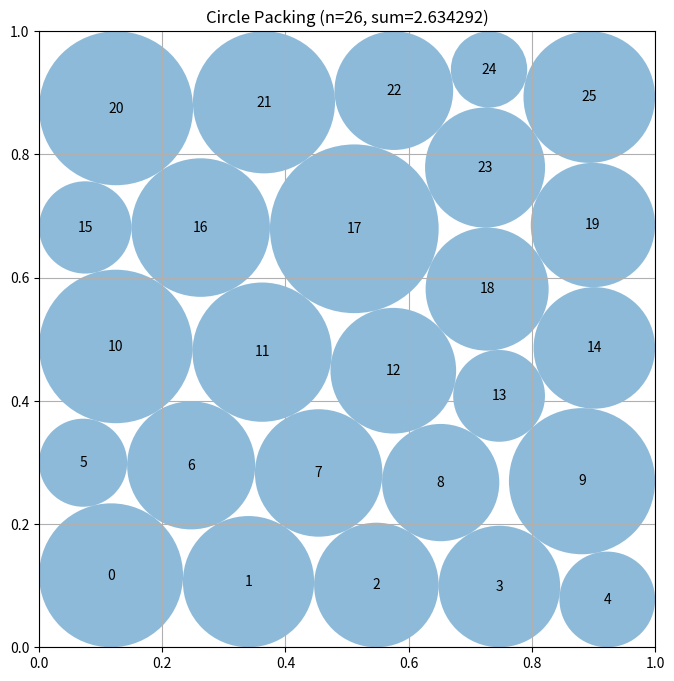

Source code (Python):
# EVOLVE-BLOCK-START
"""Constructor-based circle packing for n=26 circles"""
import numpy as np


def construct_packing():
    """Polish symmetric and unequal-radius perturbed layered hexagonal seeds, retaining the best certified packing."""
    n = 26
    ii, jj = np.triu_indices(n, 1)

    def lattice(rows, radius, stretch=1.0):
        """Create a centered alternating triangular lattice with prescribed row populations."""
        points = []
        height = np.sqrt(3.0) * radius * (len(rows) - 1)
        y0 = 0.5 - 0.5 * height * stretch
        for row, count in enumerate(rows):
            y = y0 + row * np.sqrt(3.0) * radius * stretch
            start = 0.5 - (count - 1) * radius - (radius if row & 1 else 0.0)
            points.extend((start + 2.0 * radius * k, y) for k in range(count))
        return np.asarray(points, dtype=float)

    def make_feasible(z):
        """Clip centers and uniformly contract all radii until every packing inequality is strict."""
        p = np.clip(np.asarray(z[:2 * n], dtype=float).reshape(n, 2), 0.0, 1.0)
        r = np.maximum(np.asarray(z[2 * n:], dtype=float), 0.0)
        cap = np.min(np.column_stack((p[:, 0], p[:, 1], 1.0 - p[:, 0], 1.0 - p[:, 1])) /
                     np.maximum(r[:, None], 1e-300))
        d = np.sqrt(np.sum((p[ii] - p[jj]) ** 2, axis=1))
        cap = min(cap, np.min(d / np.maximum(r[ii] + r[jj], 1e-300)))
        r *= max(0.0, min(1.0, cap * (1.0 - 1e-9)))
        return p, r

    # The locations of the two five-circle rows determine different boundary
    # contact graphs.  Search all such layered hexagonal arrangements, with one
    # asymmetric realization of each to permit unequal boundary radii.
    specifications = [
        ((5, 5, 4, 4, 4, 4), 0.0890, 1.00),
        ((5, 4, 5, 4, 4, 4), 0.0890, 1.00),
        ((5, 4, 4, 5, 4, 4), 0.0890, 1.00),
        ((5, 4, 4, 4, 5, 4), 0.0890, 1.00),
        ((5, 4, 4, 4, 4, 5), 0.0890, 1.00),
        ((4, 5, 5, 4, 4, 4), 0.0890, 1.00),
        ((4, 5, 4, 5, 4, 4), 0.0890, 0.96),
        ((4, 5, 4, 5, 4, 4), 0.0890, 1.00),
        ((4, 5, 4, 5, 4, 4), 0.0890, 1.04),
        ((4, 5, 4, 4, 5, 4), 0.0890, 1.00),
        ((4, 5, 4, 4, 4, 5), 0.0890, 1.00),
        ((4, 4, 5, 5, 4, 4), 0.0890, 1.00),
        ((4, 4, 5, 4, 5, 4), 0.0890, 1.00),
        ((4, 4, 5, 4, 4, 5), 0.0890, 1.00),
        ((4, 4, 4, 5, 5, 4), 0.0890, 1.00),
        ((4, 4, 4, 5, 4, 5), 0.0890, 1.00),
        ((4, 4, 4, 4, 5, 5), 0.0890, 1.00),
        # Five-row families permit wider boundary circles and can converge to
        # contact graphs unavailable from the six-row 5/4 seeds.
        ((6, 5, 5, 5, 5), 0.0940, 0.94),
        ((5, 6, 5, 5, 5), 0.0940, 1.00),
        ((5, 5, 6, 5, 5), 0.0940, 1.06),
        ((5, 5, 5, 6, 5), 0.0940, 1.00),
        ((5, 5, 5, 5, 6), 0.0940, 0.94),
        # Seven-row seeds deliberately introduce narrow layers.  They are not
        # competitive as equal-radius packings, but are useful entry points
        # for asymmetric, boundary-dominated unequal-radius contact graphs.
        ((4, 4, 4, 4, 4, 3, 3), 0.0760, 1.00),
        ((4, 4, 4, 3, 4, 4, 3), 0.0760, 0.96),
        ((4, 4, 3, 4, 4, 3, 4), 0.0760, 1.00),
        ((4, 3, 4, 4, 3, 4, 4), 0.0760, 1.04),
        ((3, 4, 4, 3, 4, 4, 4), 0.0760, 1.00),
    ]
    rng = np.random.default_rng(260319)
    starts = []
    for number, (rows, radius, stretch) in enumerate(specifications):
        p = lattice(rows, radius, stretch)
        # Preserve the original deterministic starts exactly: these include
        # the previously strongest symmetric and mildly asymmetric basins.
        starts.append(np.r_[p.ravel(), np.full(n, radius)])
        for trial, scale in enumerate((0.008, 0.016, 0.025)):
            q = np.clip(p + rng.normal(0.0, scale, size=p.shape), 0.012, 0.988)
            spread = (0.06, 0.13, 0.20)[trial]
            initial_radii = radius * np.exp(rng.normal(0.0, spread, size=n))
            q, rr = make_feasible(np.r_[q.ravel(), initial_radii])
            starts.append(np.r_[q.ravel(), rr])

    # Wider perturbations are generated independently so that adding these
    # exploratory starts cannot alter the established seed sequence above.
    # They help SLSQP reach less symmetric boundary-contact graphs.
    exploratory_rng = np.random.default_rng(914726)
    for rows, radius, stretch in specifications:
        p = lattice(rows, radius, stretch)
        for scale, spread in ((0.032, 0.24), (0.045, 0.34), (0.060, 0.46)):
            q = np.clip(
                p + exploratory_rng.normal(0.0, scale, size=p.shape),
                0.008, 0.992
            )
            initial_radii = radius * np.exp(
                exploratory_rng.normal(0.0, spread, size=n)
            )
            q, rr = make_feasible(np.r_[q.ravel(), initial_radii])
            starts.append(np.r_[q.ravel(), rr])

    best_p, best_r = make_feasible(starts[0])
    best_value = float(np.sum(best_r))

    try:
        from scipy.optimize import minimize

        def slack(z):
            """Return border and pairwise non-overlap slacks for SLSQP."""
            p = z[:2 * n].reshape(n, 2)
            r = z[2 * n:]
            border = np.column_stack((
                p[:, 0] - r, p[:, 1] - r,
                1.0 - p[:, 0] - r, 1.0 - p[:, 1] - r
            )).ravel()
            d = np.sqrt(np.sum((p[ii] - p[jj]) ** 2, axis=1))
            return np.r_[border, d - r[ii] - r[jj]]

        def slack_jacobian(z):
            """Return the exact Jacobian of all border and pairwise packing slacks."""
            p = z[:2 * n].reshape(n, 2)
            m = len(ii)
            jac = np.zeros((4 * n + m, 3 * n), dtype=float)

            for k in range(n):
                row = 4 * k
                jac[row, 2 * k] = 1.0
                jac[row, 2 * n + k] = -1.0
                jac[row + 1, 2 * k + 1] = 1.0
                jac[row + 1, 2 * n + k] = -1.0
                jac[row + 2, 2 * k] = -1.0
                jac[row + 2, 2 * n + k] = -1.0
                jac[row + 3, 2 * k + 1] = -1.0
                jac[row + 3, 2 * n + k] = -1.0

            delta = p[ii] - p[jj]
            distance = np.sqrt(np.sum(delta * delta, axis=1))
            unit = delta / np.maximum(distance[:, None], 1e-14)
            rows = 4 * n + np.arange(m)
            jac[rows, 2 * ii] = unit[:, 0]
            jac[rows, 2 * ii + 1] = unit[:, 1]
            jac[rows, 2 * jj] = -unit[:, 0]
            jac[rows, 2 * jj + 1] = -unit[:, 1]
            jac[rows, 2 * n + ii] = -1.0
            jac[rows, 2 * n + jj] = -1.0
            return jac

        objective_jacobian = np.r_[np.zeros(2 * n), -np.ones(n)]
        bounds = [(0.0, 1.0)] * (2 * n) + [(1e-7, 0.25)] * n
        constraints = {"type": "ineq", "fun": slack, "jac": slack_jacobian}
        def polish(z0):
            """Run one constrained local maximization and certify its output."""
            result = minimize(
                lambda z: -np.sum(z[2 * n:]), z0,
                jac=lambda z: objective_jacobian, method="SLSQP",
                bounds=bounds, constraints=constraints,
                options={"maxiter": 950, "ftol": 2e-12, "disp": False}
            )
            if np.all(np.isfinite(result.x)):
                return make_feasible(result.x)
            return None

        # First search all independently constructed layered contact graphs.
        for z0 in starts:
            candidate = polish(z0)
            if candidate is not None:
                p, r = candidate
                value = float(np.sum(r))
                if value > best_value:
                    best_p, best_r, best_value = p, r, value

        # Perform deterministic incumbent basin-hopping.  In addition to
        # independent displacements, the shears alter the relative horizontal
        # phase of layers; this is useful because a good 26-circle graph is
        # close to, but generally not exactly, a triangular lattice.
        hop_rng = np.random.default_rng(723941)
        for wave, (scale, spread, count) in enumerate((
            # Fine perturbations preserve promising contact graphs while
            # allowing SLSQP to exchange active boundary contacts.
            (0.0025, 0.018, 10),
            (0.0060, 0.045, 12),
            (0.0120, 0.080, 14),
            # Larger restarts are especially useful after a strong incumbent
            # has been found from one of the new row-population families.
            (0.0200, 0.120, 14),
            (0.0320, 0.180, 10),
        )):
            incumbent_p, incumbent_r = best_p.copy(), best_r.copy()
            elite_starts = []
            for trial in range(count):
                q = incumbent_p + hop_rng.normal(0.0, scale, size=incumbent_p.shape)
                # A bounded shear moves alternating layers coherently instead
                # of destroying all contacts as independent noise can do.
                shear = hop_rng.normal(0.0, 0.55 * scale)
                q[:, 0] += shear * (incumbent_p[:, 1] - 0.5)
                if (trial + wave) & 1:
                    q[:, 1] += shear * (incumbent_p[:, 0] - 0.5)
                q = np.clip(q, 0.004, 0.996)
                rr = incumbent_r * np.exp(hop_rng.normal(0.0, spread, size=n))
                q, rr = make_feasible(np.r_[q.ravel(), rr])
                elite_starts.append(np.r_[q.ravel(), rr])

            for z0 in elite_starts:
                candidate = polish(z0)
                if candidate is not None:
                    p, r = candidate
                    value = float(np.sum(r))
                    if value > best_value:
                        best_p, best_r, best_value = p, r, value
    except Exception:
        pass

    return best_p, best_r, best_value


def compute_max_radii(centers):
    """
    Compute the maximum possible radii for each circle position
    such that they don't overlap and stay within the unit square.

    Args:
        centers: np.array of shape (n, 2) with (x, y) coordinates

    Returns:
        np.array of shape (n) with radius of each circle
    """
    n = centers.shape[0]
    radii = np.ones(n)

    # First, limit by distance to square borders
    for i in range(n):
        x, y = centers[i]
        # Distance to borders
        radii[i] = min(x, y, 1 - x, 1 - y)

    # Then, limit by distance to other circles
    # Each pair of circles with centers at distance d can have
    # sum of radii at most d to avoid overlap
    for i in range(n):
        for j in range(i + 1, n):
            dist = np.sqrt(np.sum((centers[i] - centers[j]) ** 2))

            # If current radii would cause overlap
            if radii[i] + radii[j] > dist:
                # Scale both radii proportionally
                scale = dist / (radii[i] + radii[j])
                radii[i] *= scale
                radii[j] *= scale

    return radii


# EVOLVE-BLOCK-END


# This part remains fixed (not evolved)
def run_packing():
    """Run the circle packing constructor for n=26"""
    centers, radii, sum_radii = construct_packing()
    return centers, radii, sum_radii


def visualize(centers, radii):
    """
    Visualize the circle packing

    Args:
        centers: np.array of shape (n, 2) with (x, y) coordinates
        radii: np.array of shape (n) with radius of each circle
    """
    import matplotlib.pyplot as plt
    from matplotlib.patches import Circle

    fig, ax = plt.subplots(figsize=(8, 8))

    # Draw unit square
    ax.set_xlim(0, 1)
    ax.set_ylim(0, 1)
    ax.set_aspect("equal")
    ax.grid(True)

    # Draw circles
    for i, (center, radius) in enumerate(zip(centers, radii)):
        circle = Circle(center, radius, alpha=0.5)
        ax.add_patch(circle)
        ax.text(center[0], center[1], str(i), ha="center", va="center")

    plt.title(f"Circle Packing (n={len(centers)}, sum={sum(radii):.6f})")
    plt.show()


if __name__ == "__main__":
    centers, radii, sum_radii = run_packing()
    print(f"Sum of radii: {sum_radii}")
    # AlphaEvolve improved this to 2.635

    # Uncomment to visualize:
    visualize(centers, radii)
